Run: headless pygame with SDL's dummy video driver; simulated clock (each Clock.tick advances the game by its frame time, no real sleeping); random seed 0; keys injected as events and as key.get_pressed() state; no mouse input.
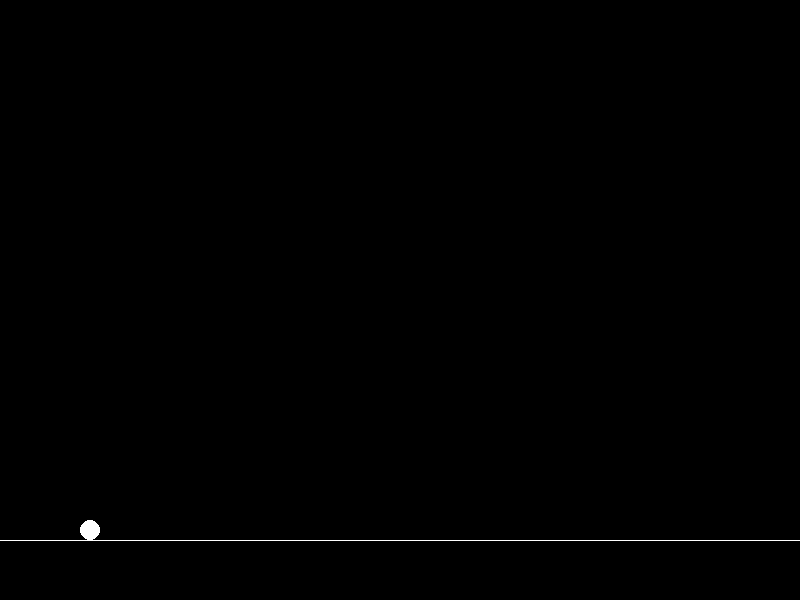
Frame 1 of 4 · flips 1–60 · no input
Frame 2 of 4 · flips 61–180 · tapped SPACE, RETURN · held RIGHT (→), D · screen unchanged from frame 1, image omitted
Frame 3 of 4 · flips 181–300 · held DOWN (↓), S · screen unchanged from frame 2, image omitted
Frame 4 of 4 · flips 301–420 · held LEFT (←), A, UP (↑), W · screen unchanged from frame 3, image omitted

The pygame program that drew these frames:

# machine learning "dino dash" game

import pygame

# pygame setup
class Window:
    width = 800
    height = 600
window = Window()

floor_y = window.height * 0.9
screen = pygame.display.set_mode((window.width, window.height))
pygame.display.set_caption("Dino dash")
clock = pygame.time.Clock()
running = True

# asset setup
class Ball(pygame.sprite.Sprite):

    # Constructor. Pass in the color of the block,
    # and its x and y position
    def __init__(self, colour, width, height):
       # Call the parent class (Sprite) constructor
       pygame.sprite.Sprite.__init__(self)

       # Create an image of the block, and fill it with a color.
       # This could also be an image loaded from the disk.
       self.image = pygame.Surface([width, height])
       pygame.draw.ellipse(self.image, colour, [0, 0, width, height])

       # Fetch the rectangle object that has the dimensions of the image
       # Update the position of this object by setting the values of rect.x and rect.y
       self.rect = self.image.get_rect()
       self.rect.x = window.width * 0.1
       self.rect.y = floor_y - self.rect.height

ball = Ball("white", 20, 20)

# game loop
while running:
    # pygame.QUIT event means the user clicked X to close your window
    for event in pygame.event.get():
        if event.type == pygame.QUIT:
            running = False

    # fill the screen with a colour to wipe away the last frame
    screen.fill("black")

    # RENDER YOUR GAME HERE.
    screen.blit(ball.image, ball.rect)
    pygame.draw.line(screen, "white", [0, floor_y], [window.width, floor_y])

    # flip() the display to print all changes in the screen
    pygame.display.flip()

    clock.tick(60)  # limits FPS to 60

pygame.quit()
